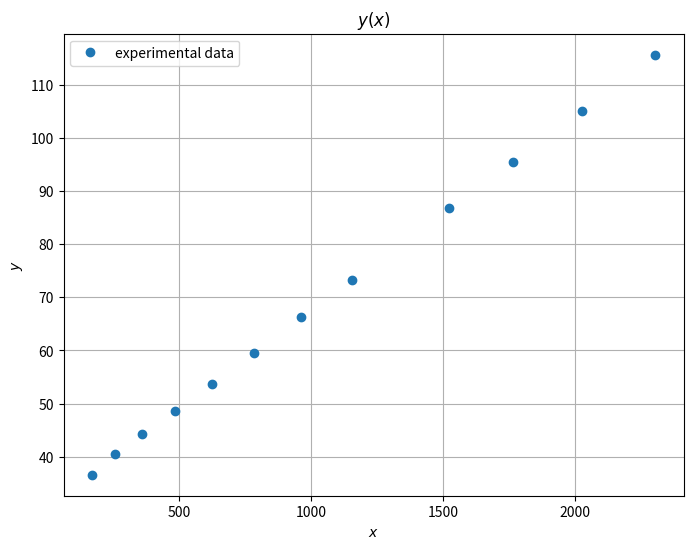
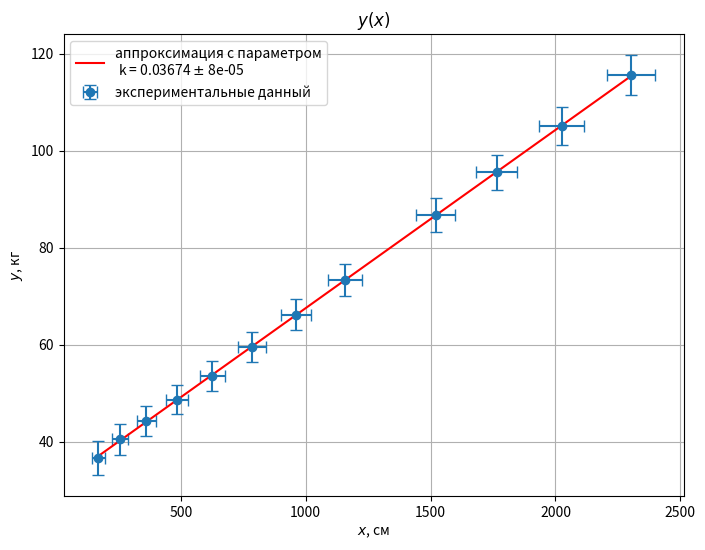
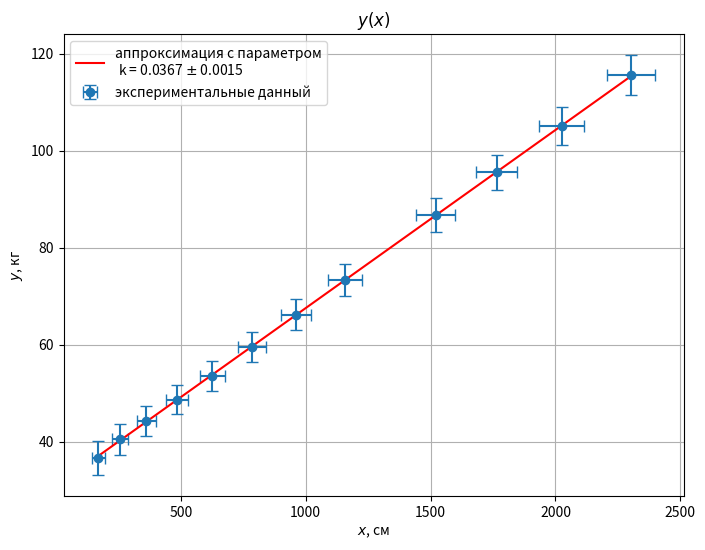

The script that saved these images, in order:
import numpy as np
import matplotlib.pyplot as plt
from scipy.optimize import optimize
import pandas as pd
i = 0
#switching latex fonts
# plt.rcParams.update({
#     "text.usetex": True,
#     "font.family": "sans-serif",
#     "font.sans-serif": ["Helvetica"]})
# plt.rcParams.update({
#     "text.usetex": False,
#     "font.family": 'fantasy',
#     "font.fantasy": ['Arial', 'Times New Roman', 'Tahoma']})


x = np.array([
256.0,361.0,484.0,625.0,784.0,961.0,1156.0,1521.0,1764.0,2025.0,2304.0,169.0
])
y = np.array([
40.474485,44.28800000000001,48.672000000000004,53.59786801199999,59.56816728,66.195521388,73.25249903999999,86.71392784400001,95.503225823,105.05186009,115.60976497600001,36.62553387599999
])
xerr = np.array([
32.0,38.0,44.0,50.0,56.0,62.0,68.0,78.0,84.0,90.0,96.0,26.0
])
yerr = np.array([
3.2584050000000007,3.113600000000001,3.0576000000000003,3.05875596,3.1154905600000005,3.2047047600000003,3.3160478399999995,3.5470028900000004,3.70314741,3.8748144900000008,4.058298240000001,3.569614409999999
])


#simple visualization
plt.figure(figsize=(8, 6))
plt.plot(x, y, 'o', label="experimental data")
plt.grid(True)
plt.xlabel(r"$x$")
plt.ylabel(r"$y$")
plt.title(r"$y(x)$")

plt.legend()

plt.savefig(f"viz{i}.png", dpi=200)
i+=1

#simple approximation without data errors

def err_pres_formatter(value, error):
    """Rounds value and it's error according to scientific conventions"""
    first_digit = (np.array(error/10**np.floor(np.log10(error)), dtype="int"))
    first_digit_position = np.array(np.floor(np.log10(error)), dtype="int")
    ndigits = 1
    if first_digit == 1:
        ndigits += 1
    return round(value, -first_digit_position + ndigits-1), round(error, -first_digit_position + ndigits-1)

# function to approximate
def f(x, k, b):
    return b + k * x

from scipy.optimize import curve_fit
popt, pcov = curve_fit(f, x, y)
err = np.sqrt(np.diag(pcov))
for v, er in zip(popt, err):
    print(v, er)

plt.figure(figsize=(8, 6))
plt.errorbar(x, y, fmt="o", xerr=xerr, yerr=yerr, label="экспериментальные данный", capsize=4, ms=6)
X = np.linspace(x.min(), x.max(), num=50)
plt.plot(X, f(X, *popt), 'r', label=
"аппроксимация с параметром\n k = {} $\pm$ {}".format(*err_pres_formatter(popt[0], err[0])))

plt.grid(True)
plt.xlabel(r"$x$, см")
plt.ylabel(r"$y$, кг")
plt.title(r"$y(x)$")
plt.legend()

plt.savefig(f"opt{i}.png", dpi=200)
i+=1

#xi square approximation with Y-errors

def err_pres_formatter(value, error):
    """Rounds value and it's error according to scientific conventions"""
    first_digit = (np.array(error/10**np.floor(np.log10(error)), dtype="int"))
    first_digit_position = np.array(np.floor(np.log10(error)), dtype="int")
    ndigits = 1
    if first_digit == 1:
        ndigits += 1
    return round(value, -first_digit_position + ndigits-1), round(error, -first_digit_position + ndigits-1)

# function to approximate
def f(x, k, b):
    return b + k * x

from scipy.optimize import curve_fit
popt, pcov = curve_fit(f, x, y, sigma=yerr, absolute_sigma=True)
err = np.sqrt(np.diag(pcov))
for v, er in zip(popt, err):
    print(v,'+-',er)

plt.figure(figsize=(8, 6))
plt.errorbar(x, y, fmt="o", xerr=xerr, yerr=yerr, label="экспериментальные данный", capsize=4, ms=6)
X = np.linspace(x.min(), x.max(), num=50)
plt.plot(X, f(X, *popt), 'r', label=
"аппроксимация с параметром\n k = {} $\pm$ {}".format(*err_pres_formatter(popt[0], err[0])))

plt.grid(True)
plt.xlabel(r"$x$, см")
plt.ylabel(r"$y$, кг")
plt.title(r"$y(x)$")
plt.legend()

plt.savefig(f"opt{i}.png", dpi=200)
i+=1